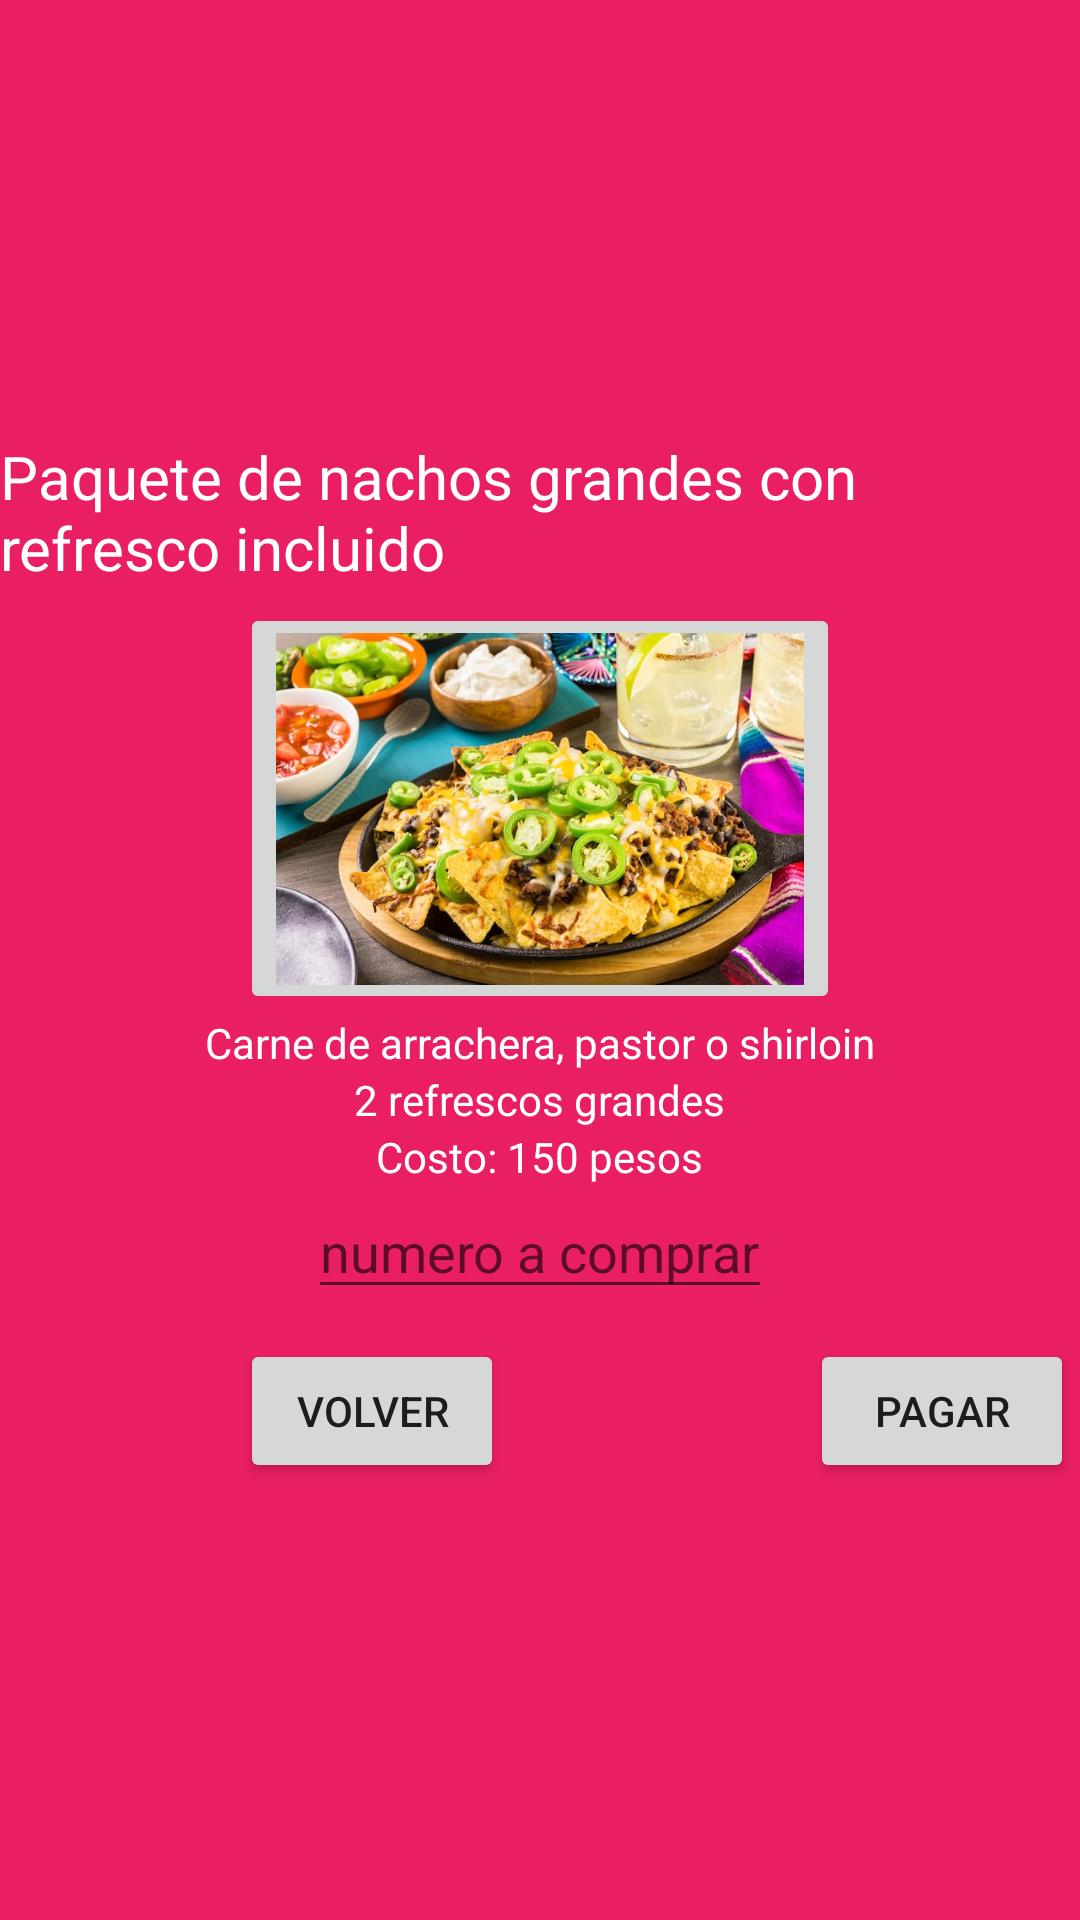

Layout XML and referenced resources for this Android screen:
<!-- AndroidManifest.xml: application theme Theme.Ordinario -->
<!-- res/layout/activity_main6.xml -->
<?xml version="1.0" encoding="utf-8"?>
<RelativeLayout xmlns:android="http://schemas.android.com/apk/res/android"
    xmlns:app="http://schemas.android.com/apk/res-auto"
    xmlns:tools="http://schemas.android.com/tools"
    android:layout_width="match_parent"
    android:layout_height="match_parent"
    tools:context=".MainActivity6"
    android:gravity="center"
    android:background="#E91E63"
    >
    <LinearLayout
        android:id="@+id/caja"
        android:layout_width="wrap_content"
        android:layout_height="wrap_content"
        android:orientation="vertical"
        >

        <TextView
            android:textColor="@color/white"
            android:id="@+id/mensaje"
            android:layout_width="wrap_content"
            android:layout_height="wrap_content"
            android:layout_gravity="center_horizontal"
            android:text="Paquete de nachos grandes con refresco incluido"
            android:textSize="20sp"
            />

        <ImageButton
            android:id="@+id/boton1"
            android:layout_width="200dp"
            android:layout_height="wrap_content"
            android:layout_gravity="center_horizontal"
            android:layout_marginTop="5dp"
            android:adjustViewBounds="true"
            android:scaleType="centerCrop"
            android:src="@drawable/paquete3" />
        <TextView
            android:textColor="@color/white"
            android:layout_width="wrap_content"
            android:layout_height="wrap_content"
            android:layout_gravity="center_horizontal"
            android:text="Carne de arrachera, pastor o shirloin"
            />
        <TextView
            android:textColor="@color/white"
            android:layout_width="wrap_content"
            android:layout_height="wrap_content"
            android:layout_gravity="center_horizontal"
            android:text="2 refrescos grandes"
            />

        <TextView
            android:textColor="@color/white"
            android:layout_width="wrap_content"
            android:layout_height="wrap_content"
            android:layout_gravity="center_horizontal"
            android:text="Costo: 150 pesos"
            />

        <EditText
            android:id="@+id/numeron"
            android:layout_width="wrap_content"
            android:layout_height="wrap_content"
            android:layout_gravity="center_horizontal"
            android:hint="numero a comprar"
            android:inputType="number" />


    </LinearLayout>

    <Button
        android:id="@+id/regresar"
        android:layout_width="wrap_content"
        android:layout_height="wrap_content"
        android:layout_below="@id/caja"
        android:layout_alignParentStart="true"
        android:layout_gravity="center"
        android:layout_marginStart="80dp"
        android:layout_marginTop="10dp"
        android:text="Volver" />

    <Button
        android:id="@+id/pagarn"
        android:layout_width="wrap_content"
        android:layout_height="wrap_content"
        android:layout_below="@id/caja"
        android:layout_alignParentStart="true"
        android:layout_gravity="center"
        android:layout_marginStart="270dp"
        android:layout_marginLeft="96dp"
        android:layout_marginTop="10dp"
        android:layout_toRightOf="@+id/regresar"
        android:text="Pagar" />



</RelativeLayout>
<!-- resources referenced by this layout -->
<resources>
  <!-- drawable paquete3: jpg bitmap (drawable, 112456 bytes) -->
  <style name="Theme.Ordinario" parent="Theme.MaterialComponents.DayNight.DarkActionBar">
          
          <item name="colorPrimary">#FFFFFF</item>
          <item name="colorPrimaryVariant">@color/purple_700</item>
          <item name="colorOnPrimary">#E91E63</item>
          
          <item name="colorSecondary">@color/teal_200</item>
          <item name="colorSecondaryVariant">@color/teal_700</item>
          <item name="colorOnSecondary">@color/white</item>
          
          <item name="android:statusBarColor" tools:targetApi="l">?attr/colorPrimaryVariant</item>
          
      </style>
  <!-- not gathered from this repository: default colours our renderer supplied (Android Studio template values) -->
  <color name="purple_700">#FF3700B3</color>
  <color name="teal_200">#FF03DAC5</color>
  <color name="teal_700">#FF018786</color>
  <color name="white">#FFFFFFFF</color>
</resources>
